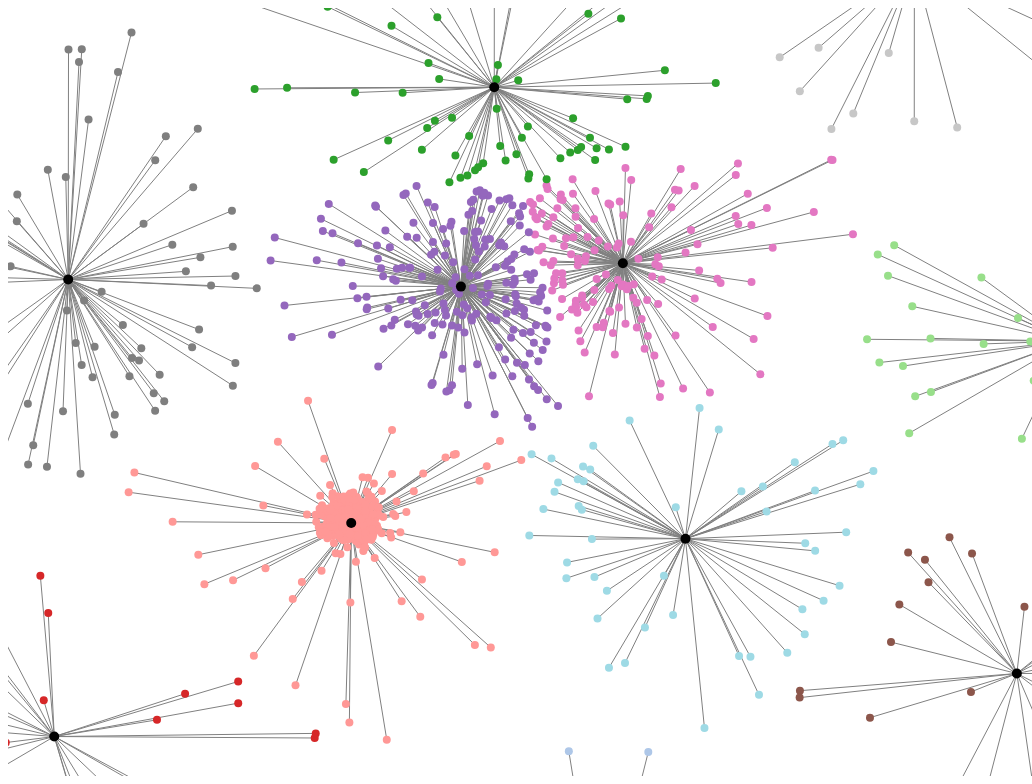
D3 v3 page, settled after 480 driven frames (8 s of simulated time); the page loaded 1 data file(s).


    var width = 1024;
    var height = 768;
    var shuffle = function() {return Math.random()-.5};
    var colors = d3.scale.category20()
      .range().sort(shuffle);
    var xscale = d3.scale.linear().domain([-2,4]).range([0,width]);
    var yscale = d3.scale.linear().domain([-2,4]).range([0,height]);



    var svg = d3.select("body").append("svg")
      .attr({
        width: width,
        height: height
      });

    d3.json('clusters.json', function(error, clustersJson) {
      clustersJson.forEach(function (cluster, i){
        var points = cluster.points; 

        svg.selectAll('lines')
          .data(points)
          .enter().append("line")
          .attr('stroke','gray')
          .attr('stroke-width', '1px')
          .attr('x1', function(d) { return xscale(d.x); })
          .attr('x2', xscale(cluster.cx))
          .attr('y1', function(d) { return yscale(d.y); })
          .attr('y2', yscale(cluster.cy));

        svg.selectAll('points')
          .data(points).enter().append("circle")
          .attr('cx', function (d) {return xscale(d.x);})
          .attr('cy', function (d) {return yscale(d.y);})
          .attr('r', 4)
          .attr('fill', function(d) { return colors[i];});
      });
      var clusters = svg.selectAll('ellipse')
        .data(clustersJson)
        .enter().append("circle")
        .attr('cx', function(d) { return xscale(d.cx); })
        .attr('cy', function(d) { return yscale(d.cy); })
        .attr('r', 5)
        .attr('fill', 'black');
    });

  

### data: clusters.json
[
 {
  "cluster": 0,
  "cx": 0.01106,
  "cy": 2.024,
  "rx": 0.2316,
  "ry": 0.2593,
  "points": [
   {
    "x": -0.1468,
    "y": 1.521
   },
   {
    "x": -0.6812,
    "y": 2.471
   },
   {
    "x": -0.1629,
    "y": 2.397
   },
   {
    "x": 0.2503,
    "y": 1.296
   },
   {
    "x": 0.00609,
    "y": 2.644
   },
   {
    "x": -1.293,
    "y": 1.783
   },
   {
    "x": 0.5635,
    "y": 1.511
   },
   {
    "x": 0.6119,
    "y": 1.49
   },
   "... 334 more items"
  ]
 },
 {
  "cluster": 1,
  "cx": 1.468,
  "cy": 5.313,
  "rx": 0.9431,
  "ry": 1.134,
  "points": [
   {
    "x": 1.481,
    "y": 6.994
   },
   {
    "x": 1.386,
    "y": 4.587
   },
   {
    "x": 1.118,
    "y": 4.162
   },
   {
    "x": 2.482,
    "y": 5.603
   },
   {
    "x": 1.967,
    "y": 5.002
   },
   {
    "x": 2.672,
    "y": 5.823
   },
   {
    "x": 1.556,
    "y": 7.381
   },
   {
    "x": 1.456,
    "y": 5.115
   },
   "... 15 more items"
  ]
 },
 {
  "cluster": 2,
  "cx": 1.97,
  "cy": 2.146,
  "rx": 0.6347,
  "ry": 0.6237,
  "points": [
   {
    "x": 1.642,
    "y": 1.223
   },
   {
    "x": 1.202,
    "y": 1.78
   },
   {
    "x": 2.35,
    "y": 3.069
   },
   {
    "x": 1.897,
    "y": 2.743
   },
   {
    "x": 1.223,
    "y": 1.707
   },
   {
    "x": 1.276,
    "y": 2.331
   },
   {
    "x": 2.671,
    "y": 2.182
   },
   {
    "x": 2.655,
    "y": 2.698
   },
   "... 41 more items"
  ]
 },
 {
  "cluster": 3,
  "cx": 1.603,
  "cy": -0.006083,
  "rx": 0.4124,
  "ry": 0.4269,
  "points": [
   {
    "x": 2.951,
    "y": -0.2327
   },
   {
    "x": 2.823,
    "y": -0.8142
   },
   {
    "x": 2.335,
    "y": -0.5496
   },
   {
    "x": 1.596,
    "y": 0.173
   },
   {
    "x": 2.175,
    "y": 0.1492
   },
   {
    "x": 1.65,
    "y": -0.1743
   },
   {
    "x": 2.446,
    "y": -0.4383
   },
   {
    "x": 1.618,
    "y": 0.4667
   },
   "... 138 more items"
  ]
 },
 {
  "cluster": 4,
  "cx": 4.212,
  "cy": 0.6026,
  "rx": 0.9479,
  "ry": 0.5794,
  "points": [
   {
    "x": 3.281,
    "y": 1.322
   },
   {
    "x": 3.99,
    "y": 0.6053
   },
   {
    "x": 6.45,
    "y": 0.8937
   },
   {
    "x": 3.298,
    "y": 0.3303
   },
   {
    "x": 3.156,
    "y": 0.09091
   },
   {
    "x": 4.904,
    "y": 0.6405
   },
   {
    "x": 4.728,
    "y": 1.848
   },
   {
    "x": 5.234,
    "y": 1.122
   },
   "... 26 more items"
  ]
 },
 {
  "cluster": 5,
  "cx": 0.8491,
  "cy": -1.381,
  "rx": 0.6394,
  "ry": 0.6411,
  "points": [
   {
    "x": 0.5264,
    "y": -1.446
   },
   {
    "x": 1.742,
    "y": -1.29
   },
   {
    "x": 1.029,
    "y": -2.641
   },
   {
    "x": 1.054,
    "y": -0.7019
   },
   {
    "x": -0.8256,
    "y": -2.146
   },
   {
    "x": 1.339,
    "y": -0.8906
   },
   {
    "x": -0.4023,
    "y": -2.213
   },
   {
    "x": 1.294,
    "y": -0.8712
   },
   "... 58 more items"
  ]
 },
 {
  "cluster": 6,
  "cx": 3.911,
  "cy": 3.199,
  "rx": 0.8287,
  "ry": 0.9546,
  "points": [
   {
    "x": 3.051,
    "y": 3.544
   },
   {
    "x": 3.649,
    "y": 2.261
   },
   {
    "x": 3.719,
    "y": 4.184
   },
   {
    "x": 2.64,
    "y": 3.333
   },
   {
    "x": 5.276,
    "y": 4.119
   },
   {
    "x": 4.768,
    "y": 3.194
   },
   {
    "x": 3.223,
    "y": 2.66
   },
   {
    "x": 4.941,
    "y": 2.482
   },
   "... 15 more items"
  ]
 },
 {
  "cluster": 7,
  "cx": 0.6539,
  "cy": 0.1768,
  "rx": 0.3599,
  "ry": 0.4272,
  "points": [
   {
    "x": -0.0986,
    "y": -0.2404
   },
   {
    "x": -0.1552,
    "y": -0.2582
   },
   {
    "x": 0.3907,
    "y": 0.3712
   },
   {
    "x": 0.3305,
    "y": -0.5517
   },
   {
    "x": 0.1008,
    "y": 0.2566
   },
   {
    "x": 0.3939,
    "y": -0.6102
   },
   {
    "x": 0.4982,
    "y": -0.0953
   },
   {
    "x": -0.437,
    "y": -0.2066
   },
   "... 195 more items"
  ]
 },
 "... 3 more items"
]